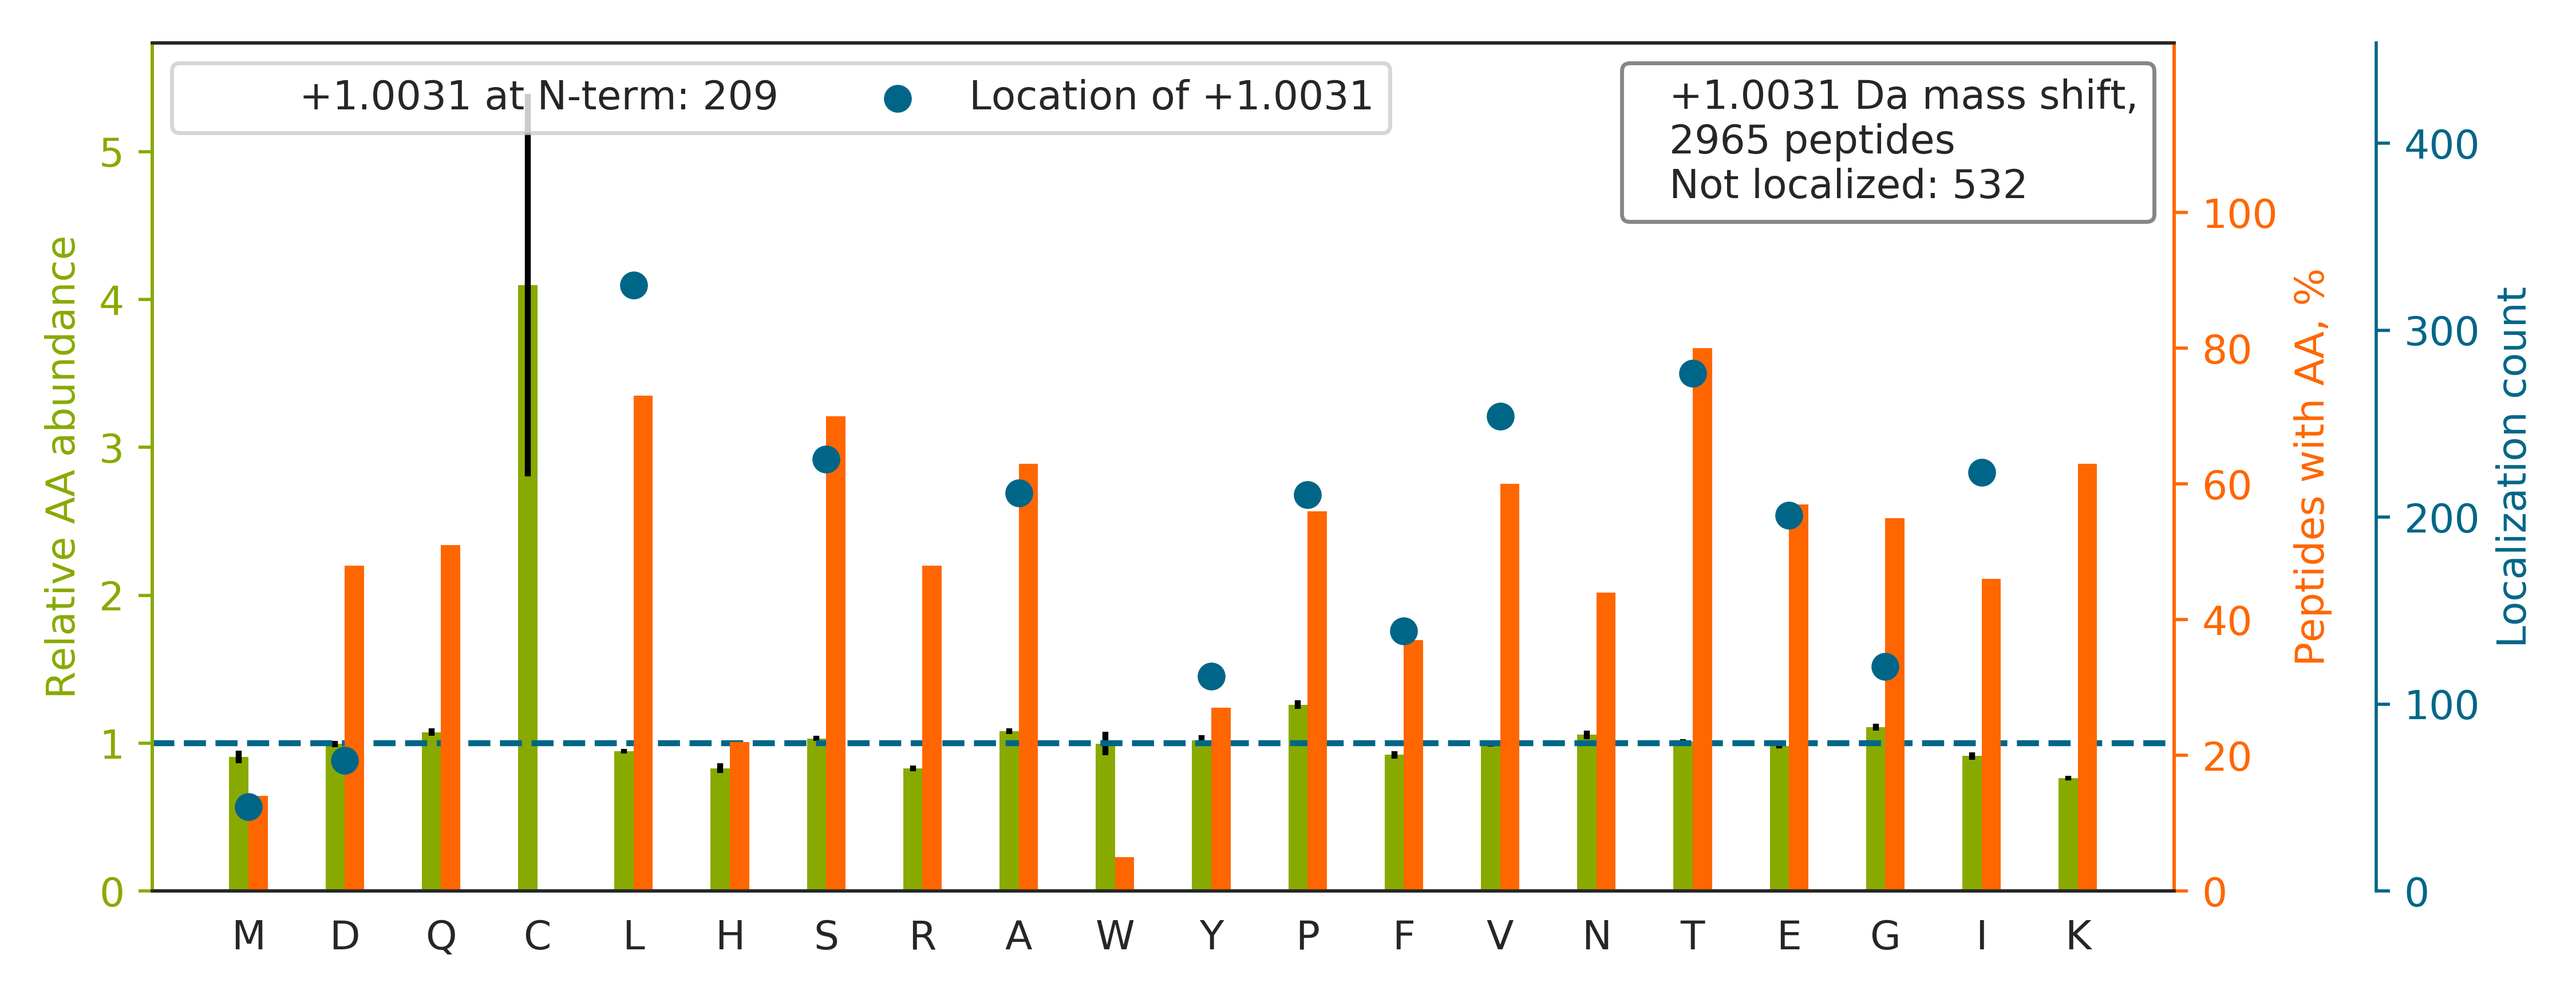

Data behind this chart, as committed beside it:
top isoform	localization score	spectrum
SLGSVQAP[+1]SYGARPVSSAASVYAGAGGSGSR	0.00121	20160929_QE1_nlc1_BTW_SA_hs_HELA_S_Exp3_…
HIADLAGNSE[+1]VILPVPAFNVINGGSHAGNK	0.05115	20160929_QE1_nlc1_BTW_SA_hs_HELA_S_Exp3_…
TFSHELSDFGLES[+1]TAGEIPVVAIR	0.01761	20160929_QE1_nlc1_BTW_SA_hs_HELA_S_Exp3_…
SGPFGQIFRPDNFV[+1]FGQSGAGNNWAK	0.01525	20160929_QE1_nlc1_BTW_SA_hs_HELA_S_Exp3_…
TEAASDPQHPAASEGA[+1]AAAAASPPLLR	0.00296	20160929_QE1_nlc1_BTW_SA_hs_HELA_S_Exp3_…
STSFRGGMG[+1]SGGLATGIAGGLAGMGGIQNEK	0.03031	20160929_QE1_nlc1_BTW_SA_hs_HELA_S_Exp3_…
HSQFIGYPI[+1]TLFVEK	0.006573	20160929_QE1_nlc1_BTW_SA_hs_HELA_S_Exp3_…
TSGELFAQAPVDQFPG[+1]TAVESVTDSSR	0.8598	20160929_QE1_nlc1_BTW_SA_hs_HELA_S_Exp3_…
TATESFA[+1]SDPILYRPVAVALDTK	0.001555	20160929_QE1_nlc1_BTW_SA_hs_HELA_S_Exp3_…
TYALQLANTNPLYPDF[+1]STSANNIQIDK	0.05001	20160929_QE1_nlc1_BTW_SA_hs_HELA_S_Exp3_…
SINPDEAVAYGAAVQAAILSGDK		20160929_QE1_nlc1_BTW_SA_hs_HELA_S_Exp3_…
SLAGS[+1]SGPGASSGTSGDHGELVVR	0.004324	20160929_QE1_nlc1_BTW_SA_hs_HELA_S_Exp3_…
TGQEYKPGNPPAEIGQNI[+1]SSNSSASILESK	0.02006	20160929_QE1_nlc1_BTW_SA_hs_HELA_S_Exp3_…
SYGP[+1]APGAGHVQEESNLSLQALESR	0.01136	20160929_QE1_nlc1_BTW_SA_hs_HELA_S_Exp3_…
TATESFASDPIL[+1]YRPVAVALDTKGPEIR	0.0007558	20160929_QE1_nlc1_BTW_SA_hs_HELA_S_Exp3_…
TQSSASLA[+1]ASYAAQQHPQAAASYR	0.0009639	20160929_QE1_nlc1_BTW_SA_hs_HELA_S_Exp3_…
TEEQGIPRPLHP[+1]PPPPPVQPPQHPR	0.05607	20160929_QE1_nlc1_BTW_SA_hs_HELA_S_Exp3_…
THIQDNHDGT[+1]YTVAYVPDVTGR	0.009932	20160929_QE1_nlc1_BTW_SA_hs_HELA_S_Exp3_…
TPVVQNAASIVQPS[+1]PAHVGQQGLSK	0.05009	20160929_QE1_nlc1_BTW_SA_hs_HELA_S_Exp3_…
GNFG[+1]GSFAGSFGGAGGHAPGVAR	0.005677	20160929_QE1_nlc1_BTW_SA_hs_HELA_S_Exp3_…
TARPFGAPPPADSA[+1]PQQNGQPLRPLVPDASK	0.02969	20160929_QE1_nlc1_BTW_SA_hs_HELA_S_Exp3_…
TNVL[+1]GHLQQGGAPTPFDRNYGTK	0.9565	20160929_QE1_nlc1_BTW_SA_hs_HELA_S_Exp3_…
TALSANRVNSININQG[+1]SITFAGGPGR	0.03217	20160929_QE1_nlc1_BTW_SA_hs_HELA_S_Exp3_…
TTIEA[+1]IHGLMSQVIK	0.4322	20160929_QE1_nlc1_BTW_SA_hs_HELA_S_Exp3_…
TTSGYAGGLSSAYGGLTSPGLSYSLGSSFGSGAGSSSFSR		20160929_QE1_nlc1_BTW_SA_hs_HELA_S_Exp3_…
LVQDVANNTNEE[+1]AGDGTTTATVLAR	0.02242	20160929_QE1_nlc1_BTW_SA_hs_HELA_S_Exp3_…
TDLNPDNLQGGDDLDPNYVLSSR		20160929_QE1_nlc1_BTW_SA_hs_HELA_S_Exp3_…
TGAFEPAEASV[+1]NPQDLQGSLQELK	0.9103	20160929_QE1_nlc1_BTW_SA_hs_HELA_S_Exp3_…
TAGYYPNPPLVL[+1]SSDETLISK	0.02882	20160929_QE1_nlc1_BTW_SA_hs_HELA_S_Exp3_…
LLEDGEDFNLGDA[+1]LDSSNSMQTIQK	0.002495	20160929_QE1_nlc1_BTW_SA_hs_HELA_S_Exp3_…
TWGADVINMT[+1]TVPEVVLAK	0.02596	20160929_QE1_nlc1_BTW_SA_hs_HELA_S_Exp3_…
TSIEDQDELSSL[+1]LQVPLVAGTVNR	0.04038	20160929_QE1_nlc1_BTW_SA_hs_HELA_S_Exp3_…
TTAEDGVPAPPLLD[+1]PIVQQFGQFSK	0.05987	20160929_QE1_nlc1_BTW_SA_hs_HELA_S_Exp3_…
TSDVSQATLAS[+1]VAPVFTVTK	0.03163	20160929_QE1_nlc1_BTW_SA_hs_HELA_S_Exp3_…
TYLVSGQPL[+1]EEIITYYPAMK	0.8398	20160929_QE1_nlc1_BTW_SA_hs_HELA_S_Exp3_…
SQDA[+1]EVGDGTTSVTLLAAEFLK	0.1306	20160929_QE1_nlc1_BTW_SA_hs_HELA_S_Exp3_…
TPEPVVPT[+1]APEPHPTTSTDQPVTPK	0.007114	20160929_QE1_nlc1_BTW_SA_hs_HELA_S_Exp3_…
TVAGGAWT[+1]YNTTSAVTVK	0.05325	20160929_QE1_nlc1_BTW_SA_hs_HELA_S_Exp3_…
TE[+1]TAPLVVVVSTTGTGDPPDTARK	0.6279	20160929_QE1_nlc1_BTW_SA_hs_HELA_S_Exp3_…
TGDFQLHTNVNDGT[+1]EFGGSIYQK	0.02215	20160929_QE1_nlc1_BTW_SA_hs_HELA_S_Exp3_…
TPETVVPTAPELQISTSTDQPVTPKPTSR		20160929_QE1_nlc1_BTW_SA_hs_HELA_S_Exp3_…
TDEFQLHTNV[+1]NDGTEFGGSIYQK	0.02265	20160929_QE1_nlc1_BTW_SA_hs_HELA_S_Exp3_…
TQTPPVSPA[+1]PQPTEERLPSSPVYEDAASFK	0.008053	20160929_QE1_nlc1_BTW_SA_hs_HELA_S_Exp3_…
TSENLALTGV[+1]DHSLPQDGSNAFISQK	0.8534	20160929_QE1_nlc1_BTW_SA_hs_HELA_S_Exp3_…
TQFP[+1]SLDIEVDGGVGPDTVHK	0.5506	20160929_QE1_nlc1_BTW_SA_hs_HELA_S_Exp3_…
TDDEVVQREEEAI[+1]QLDGLNASQIR	0.04835	20160929_QE1_nlc1_BTW_SA_hs_HELA_S_Exp3_…
TEETAT[+1]EMLTSELQTQAHVIK	0.804	20160929_QE1_nlc1_BTW_SA_hs_HELA_S_Exp3_…
TPAVEGLTEAEEEELRAELTK		20160929_QE1_nlc1_BTW_SA_hs_HELA_S_Exp3_…
TSQENISFETMYDV[+1]LSTKPVLNK	0.03441	20160929_QE1_nlc1_BTW_SA_hs_HELA_S_Exp3_…
TTI[+1]PEEEEEEEEAAGVVVEEELFHQQGTPR	0.9651	20160929_QE1_nlc1_BTW_SA_hs_HELA_S_Exp3_…
TIQNSSVS[+1]PTSSSSSSSSTGETQTQSSSR	0.6267	20160929_QE1_nlc1_BTW_SA_hs_HELA_S_Exp3_…
TQQTSPDKVDYEYS[+1]ELLLYQNQVLR	0.07288	20160929_QE1_nlc1_BTW_SA_hs_HELA_S_Exp3_…
TYNTDV[+1]PLVLMNSFNTDEDTKK	0.04042	20160929_QE1_nlc1_BTW_SA_hs_HELA_S_Exp3_…
TVAGQDAVIV[+1]LLGTRNDLSPTTVMSEGAR	0.0005061	20160929_QE1_nlc1_BTW_SA_hs_HELA_S_Exp3_…
TDHP[+1]EIGEGKPTPALSEEASSSSIR	0.003622	20160929_QE1_nlc1_BTW_SA_hs_HELA_S_Exp3_…
HVSPAGAA[+1]VGIPLSEDEAK	0.3248	20160929_QE1_nlc1_BTW_SA_hs_HELA_S_Exp3_…
TSRPENAIIYNNNED[+1]FQVGQAK	0.3973	20160929_QE1_nlc1_BTW_SA_hs_HELA_S_Exp3_…
TAAAA[+1]AEHSQRELDTVTLEDIK	0.003363	20160929_QE1_nlc1_BTW_SA_hs_HELA_S_Exp3_…
TIDNADSSTLHAVTFLR		20160929_QE1_nlc1_BTW_SA_hs_HELA_S_Exp3_…
TSIDA[+1]YDNFDNISLAQRLEK	0.00955	20160929_QE1_nlc1_BTW_SA_hs_HELA_S_Exp3_…
... 2,905 more rows
